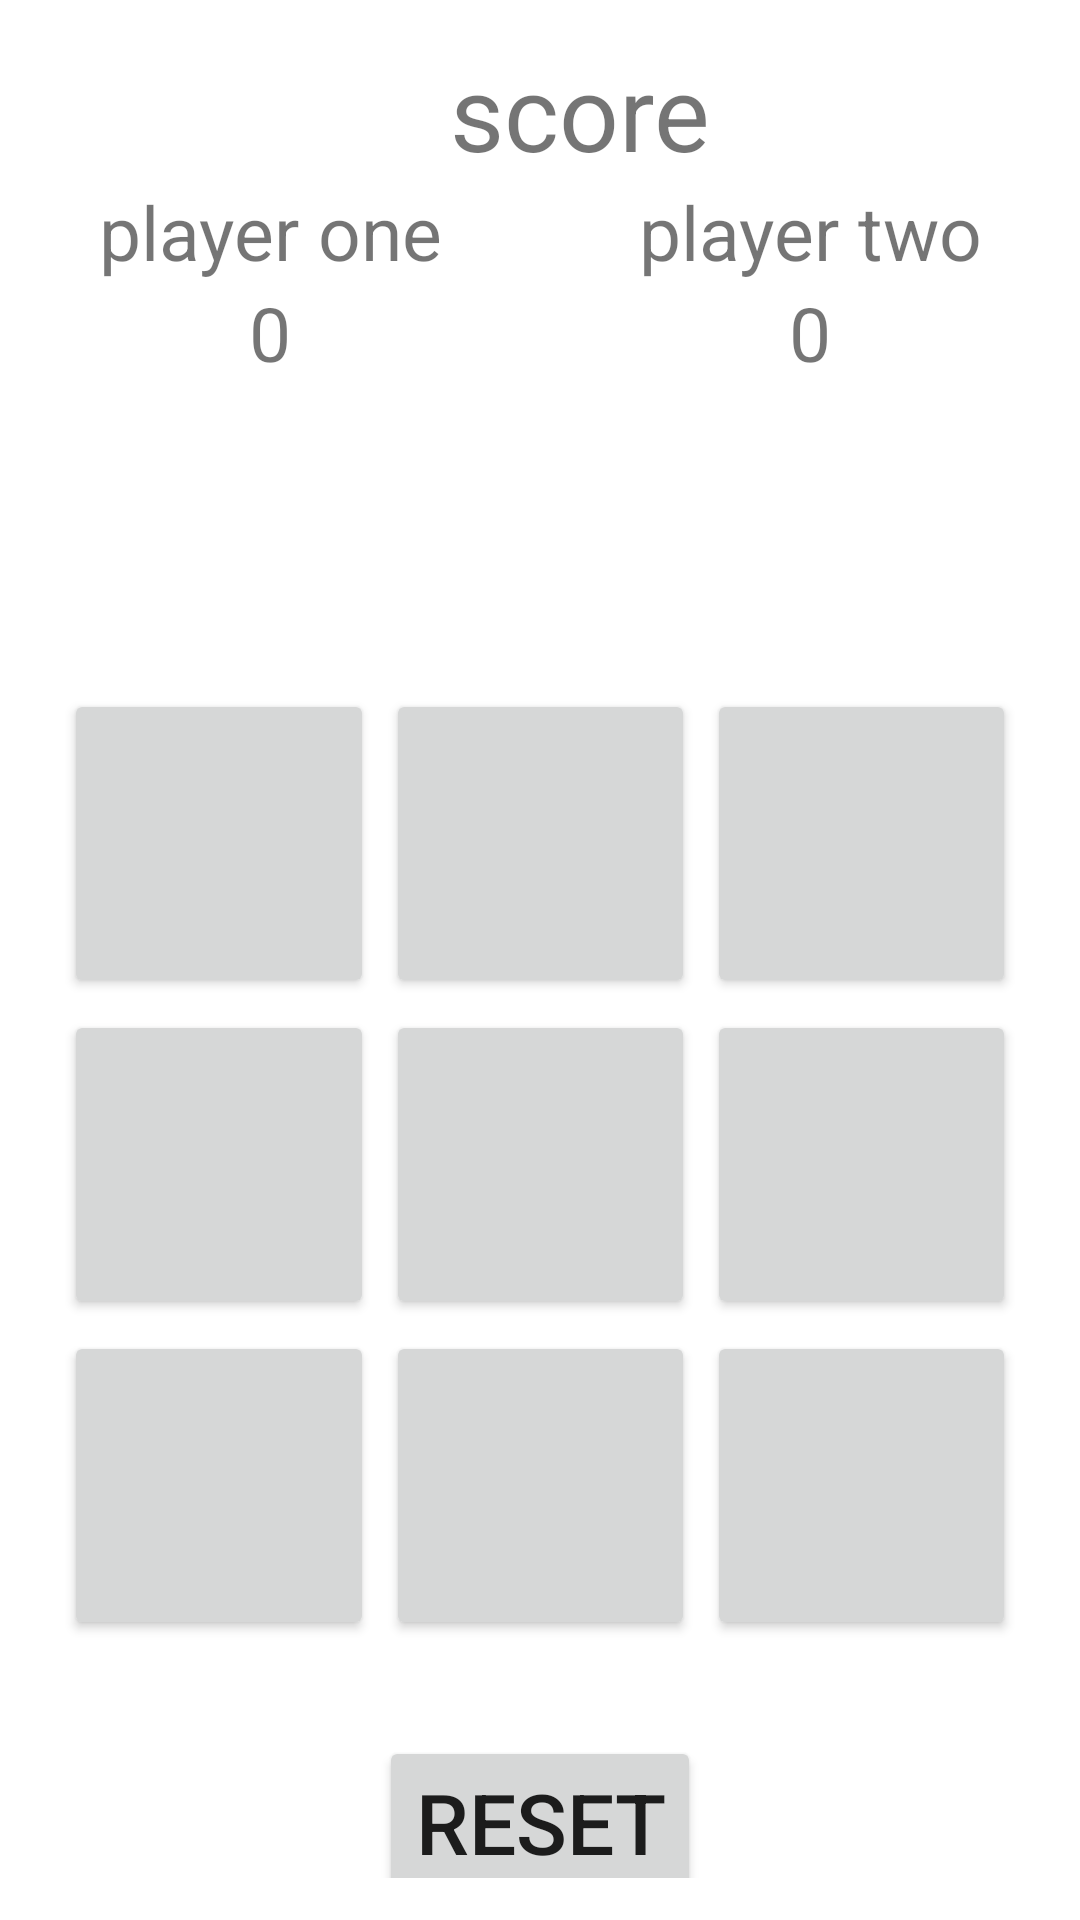

Android layout source for this screen:
<!-- AndroidManifest.xml: application theme Theme.Xn0 -->
<!-- res/layout/activity_main.xml -->
<?xml version="1.0" encoding="utf-8"?>
<TableLayout xmlns:android="http://schemas.android.com/apk/res/android"
    xmlns:app="http://schemas.android.com/apk/res-auto"
    xmlns:tools="http://schemas.android.com/tools"
    android:layout_width="match_parent"
    android:layout_height="match_parent"
    tools:context=".MainActivity"
    android:gravity="center"
    >
    <LinearLayout
        android:layout_height="wrap_content"
        android:layout_width="wrap_content">

        <TextView

            android:layout_width="wrap_content"
            android:layout_height="match_parent"
            android:layout_marginLeft="150dp"
            android:text="score"
            android:textSize="35sp">

        </TextView>


    </LinearLayout>

    <LinearLayout
        android:layout_width="match_parent"
        android:layout_height="wrap_content"
        android:weightSum="2"
        >

        <TextView
            android:id="@+id/player1"
            android:layout_width="wrap_content"
            android:layout_height="wrap_content"
            android:layout_weight="1"
            android:text="player one"
            android:textAlignment="center"
            android:textSize="25sp"
            >

        </TextView>
        <TextView
            android:id="@+id/player2"
            android:layout_weight="1"
            android:layout_width="wrap_content"
            android:layout_height="wrap_content"
            android:text="player two"
            android:textSize="25sp"
            android:textAlignment="center"
            >
        </TextView>




    </LinearLayout>
    <LinearLayout
        android:layout_width="match_parent"
        android:layout_height="wrap_content"
        android:weightSum="2"
        >

        <TextView
            android:id="@+id/p1score"
            android:layout_width="wrap_content"
            android:layout_height="wrap_content"
            android:layout_weight="1"
            android:text="0"
            android:textAlignment="center"
            android:textSize="25sp">

        </TextView>
        <TextView
            android:id="@+id/p2score"
            android:layout_weight="1"
            android:layout_width="wrap_content"
            android:layout_height="wrap_content"
            android:text="0"
            android:textSize="25sp"
            android:textAlignment="center"
            >
        </TextView>




    </LinearLayout>
    <TableRow
        android:layout_height="wrap_content"
        android:layout_width="match_parent"
        android:gravity="center"
        android:layout_marginTop="100dp">
        <Button
            android:layout_width="50pt"
            android:layout_height="50pt"
            android:layout_margin="2dp"
            android:textSize="40sp"
            android:id="@+id/button1"
            android:text=""
            android:onClick="ChocolateDisco"
            >

        </Button>

        <Button
            android:id="@+id/button2"
            android:layout_width="50pt"
            android:layout_height="50pt"
            android:layout_margin="2dp"
            android:textSize="40sp"
            android:onClick="ChocolateDisco">

        </Button>

        <Button
            android:id="@+id/button3"
            android:layout_width="50pt"
            android:layout_height="50pt"
            android:layout_margin="2dp"
            android:textSize="40sp"
            android:onClick="ChocolateDisco">

        </Button>





    </TableRow>
    <TableRow
        android:layout_height="wrap_content"
        android:layout_width="match_parent"
        android:gravity="center">

        <Button
            android:id="@+id/button4"
            android:layout_width="50pt"
            android:layout_height="50pt"
            android:layout_margin="2dp"
            android:textSize="40sp"
            android:onClick="ChocolateDisco"
            >

        </Button>

        <Button
            android:id="@+id/button5"
            android:layout_width="50pt"
            android:layout_height="50pt"
            android:layout_margin="2dp"
            android:textSize="40sp"
            android:onClick="ChocolateDisco">

        </Button>

        <Button
            android:id="@+id/button6"
            android:layout_width="50pt"
            android:layout_height="50pt"
            android:layout_margin="2dp"
            android:textSize="40sp"
            android:onClick="ChocolateDisco">

        </Button>





    </TableRow>
    <TableRow
        android:layout_height="wrap_content"
        android:layout_width="match_parent"
        android:gravity="center">

        <Button
            android:id="@+id/button7"
            android:layout_width="50pt"
            android:layout_height="50pt"
            android:layout_margin="2dp"
            android:textSize="40sp"
            android:onClick="ChocolateDisco">

        </Button>

        <Button
            android:id="@+id/button8"
            android:layout_width="50pt"
            android:layout_height="50pt"
            android:layout_margin="2dp"
            android:textSize="40sp"
            android:onClick="ChocolateDisco">

        </Button>

        <Button
            android:id="@+id/button9"
            android:layout_width="50pt"
            android:layout_height="50pt"
            android:layout_margin="2dp"
            android:textSize="40sp"
            android:onClick="ChocolateDisco">

        </Button>





    </TableRow>
    <TableRow
        android:layout_width="match_parent"
        android:layout_height="wrap_content"
        android:gravity="center">

        <Button
            android:id="@+id/resetButton"
            android:layout_width="wrap_content"
            android:layout_height="wrap_content"
            android:layout_marginTop="20dp"
            android:onClick="BitesTheDust"
            android:text="RESET"
            android:textSize="28sp">

        </Button>
    </TableRow>

</TableLayout>
<!-- resources referenced by this layout -->
<resources>
  <style name="Theme.Xn0" parent="Theme.MaterialComponents.DayNight.DarkActionBar">
          
          <item name="colorPrimary">@color/purple_500</item>
          <item name="colorPrimaryVariant">@color/purple_700</item>
          <item name="colorOnPrimary">@color/white</item>
          
          <item name="colorSecondary">@color/teal_200</item>
          <item name="colorSecondaryVariant">@color/teal_700</item>
          <item name="colorOnSecondary">@color/black</item>
          
          <item name="android:statusBarColor">?attr/colorPrimaryVariant</item>
          
      </style>
  <!-- not gathered from this repository: default colours our renderer supplied (Android Studio template values) -->
  <color name="purple_500">#FF6200EE</color>
  <color name="purple_700">#FF3700B3</color>
  <color name="teal_200">#FF03DAC5</color>
  <color name="teal_700">#FF018786</color>
  <color name="black">#FF000000</color>
  <color name="white">#FFFFFFFF</color>
</resources>
